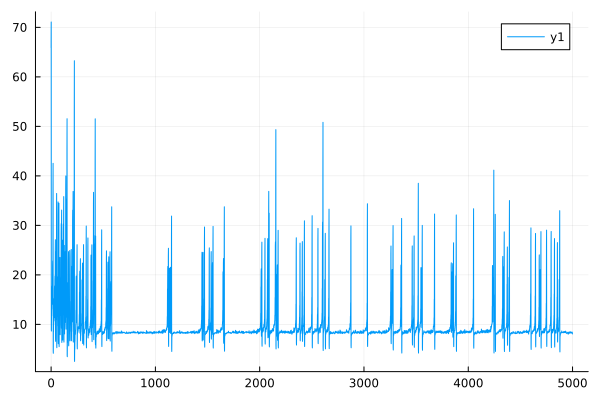

Data behind this chart, as committed beside it:
0	65.90686286375085
1	71.09
2	8.904
3	8.651
4	11.77
5	11.72
6	13.06
7	13.06
8	15.34
9	15.29
10	17.42
11	17.4
12	17.77
13	17.38
14	21.91
15	22.82
16	14.89
17	14.03
18	36.88
19	42.54
20	4.663
21	4.161
22	8.59
23	8.498
24	10.14
25	10.02
26	11.57
27	11.46
28	14.92
29	15.2
30	12.36
31	11.87
32	17.17
33	17.77
34	12.08
35	11.35
36	18.94
37	19.78
38	11.63
39	10.69
40	25.01
41	27.1
42	7.292
43	6.574
44	16.6
45	16.91
46	16.42
47	16.07
48	23.55
49	24.71
50	11.96
51	10.95
52	33.26
53	36.45
54	5.677
55	5.284
56	9.786
57	9.659
58	11.68
59	11.54
60	16.09
... 4,940 more rows
